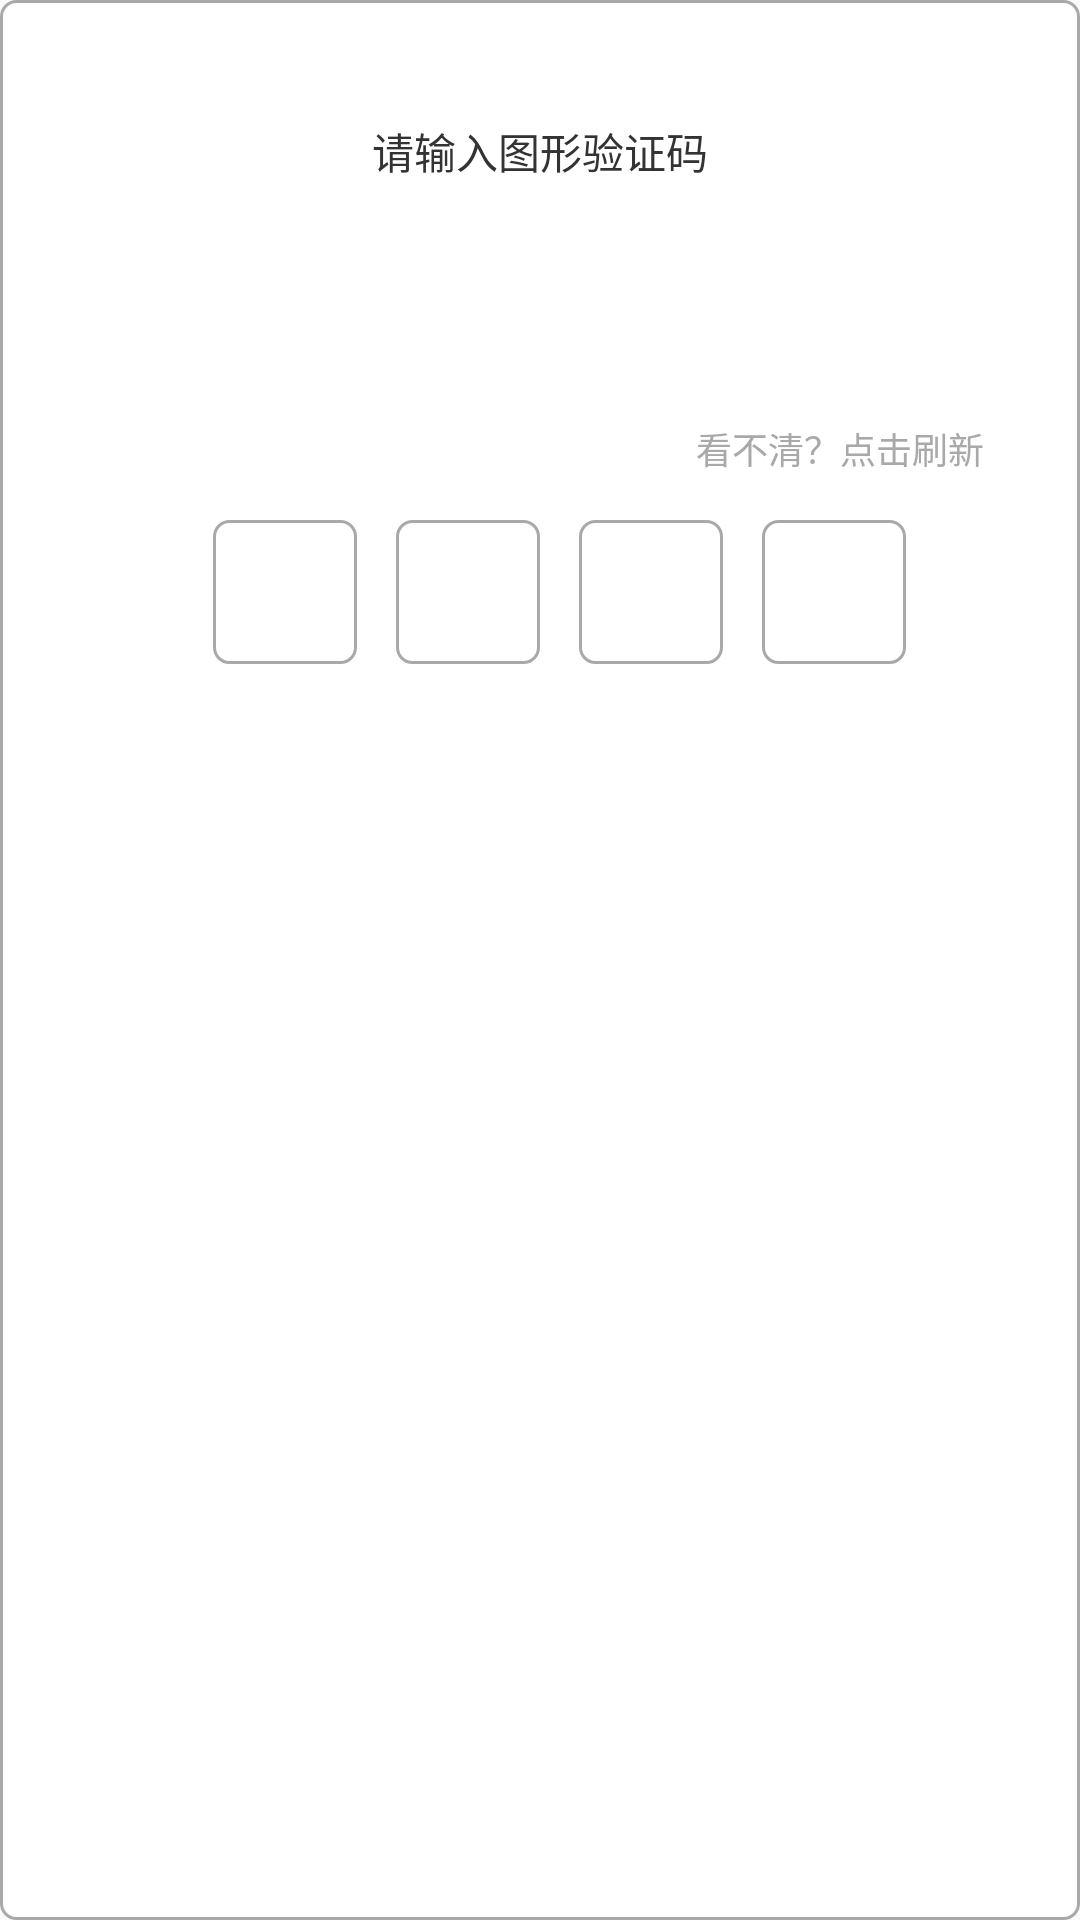

Write the Android layout XML for this screen, with the resource values it uses.
<!-- AndroidManifest.xml: application theme AppTheme -->
<!-- res/layout/activity_sens_pop_pic_code.xml -->
<?xml version="1.0" encoding="utf-8"?>
<LinearLayout
    xmlns:android="http://schemas.android.com/apk/res/android"
    android:orientation="vertical"
    android:layout_gravity="center"
    android:background="@drawable/s"
    android:layout_width="290dp"
    android:layout_height="250dp">

    <TextView
        android:layout_width="wrap_content"
        android:layout_height="wrap_content"
        android:layout_marginTop="35dp"
        android:layout_gravity="center"
        android:textSize="14sp"
        android:textColor="#333333"
        android:text="@string/taxi_pic"/>

    <ImageView
        android:id="@+id/pic_code"
        android:layout_width="230dp"
        android:layout_marginTop="15dp"
        android:layout_gravity="center"
        android:layout_height="60dp"/>

    <TextView
        android:id="@+id/picrenovate"
        android:layout_width="wrap_content"
        android:layout_height="wrap_content"
        android:layout_gravity="right"
        android:layout_marginTop="5dp"
        android:layout_marginRight="27dp"
        android:textColor="#a9a9a9"
        android:textSize="12sp"
        android:text="@string/taxi_renovate"/>


    <LinearLayout
        android:layout_width="wrap_content"
        android:layout_marginTop="15dp"
        android:layout_marginBottom="23dp"
        android:orientation="horizontal"
        android:layout_gravity="center"
        android:layout_height="48dp">

        <EditText
            android:id="@+id/pice_one"
            style="@style/validation_Box"/>

        <EditText
            android:id="@+id/pice_twe"
            style="@style/validation_Box"/>

        <EditText
            android:id="@+id/pice_three"
            style="@style/validation_Box"/>

        <EditText
            android:id="@+id/pice_frou"
            style="@style/validation_Box"/>

    </LinearLayout>

</LinearLayout>
<!-- resources referenced by this layout -->
<resources>
  <!-- drawable s (drawable) -->
  <?xml version="1.0" encoding="utf-8"?>
  <shape xmlns:android="http://schemas.android.com/apk/res/android" android:shape="rectangle">
      
      <solid
          android:color="#fff"/>
      
      <stroke
          android:width="1dp"
          android:color="#a9a9a9"/>
      
      
      <padding
          android:top="5dp"
          android:left="5dp"
          android:right="5dp"
          android:bottom="5dp"/>
      <corners
          android:topLeftRadius="5dip"
          android:topRightRadius="5dip"
          android:bottomLeftRadius="5dip"
          android:bottomRightRadius="5dip" />
  </shape>
  <string name="taxi_pic">请输入图形验证码</string>
  <string name="taxi_renovate">看不清？点击刷新</string>
  <style name="validation_Box">
          <item name="android:layout_height">48dp</item>
          <item name="android:layout_width">48dp</item>
          <item name="android:textCursorDrawable">@null</item>
          <item name="android:gravity">center_vertical|center</item>
          <item name="android:background">@drawable/s</item>
          <item name="android:layout_marginLeft">13dp</item>
      </style>
  <style name="AppTheme" parent="Theme.AppCompat.Light.NoActionBar">
          
          <item name="colorPrimary">@color/colorPrimary</item>
          <item name="colorPrimaryDark">@color/colorPrimaryDark</item>
          <item name="colorAccent">@color/colorAccent</item>
      </style>
  <color name="colorPrimary">#3F51B5</color>
  <color name="colorPrimaryDark">#303F9F</color>
  <color name="colorAccent">#FF4081</color>
</resources>
